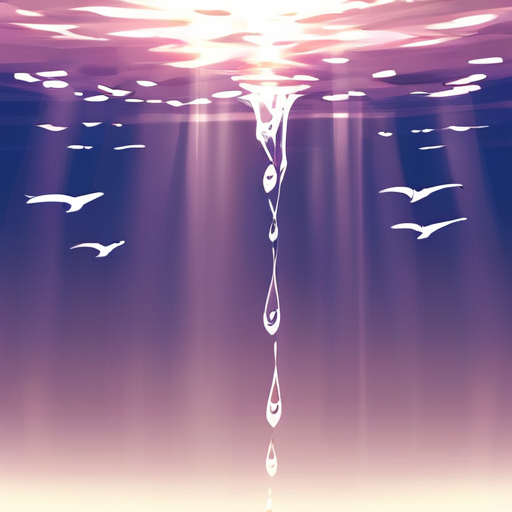
Generation parameters embedded in this image by AUTOMATIC1111 Stable Diffusion web UI or a fork of it (Forge, ...) (PNG 'parameters' text chunk):
Split Diopter style, Diorama page, amazing quality, masterpiece, best quality, hyper detailed, ultra detailed, UHD, perfect anatomy, portrait, dof, hyper-realism, majestic, awesome, inspiring, Diorama, A mesmerizing diorama resembling an underwater world, adorned with vibrant corals, intricate reefs, and a diverse array of fish, all illuminated by a mystical {pink|red|black|blue|green|yellow|orange|purple|brown|white|grey|teal|navy|maroon|turquoise|lime|olive|cyan|magenta|ivory|silver|gold|beige|coral|peach|indigo|violet|charcoal|tan|aqua|lavender|mustard|burgundy} light pouring in from a porthole, casting enchanting rays reminiscent of underwater sunlight., soft shadows, national geographic style
Negative prompt: nsfw, lowres, bad anatomy, bad hands, text, error, missing fingers, extra digit, fewer digits, cropped, worst quality, low quality, normal quality, jpeg artifacts, signature, watermark, username, blurry, artist name

Steps: 40, Sampler: DPM++ 2M Karras, CFG scale: 7, Seed: 4188914744, Size: 512x512, Model hash: 498d2165cf, Model: tPonynai3_v30, Version: 1.8.0-RC